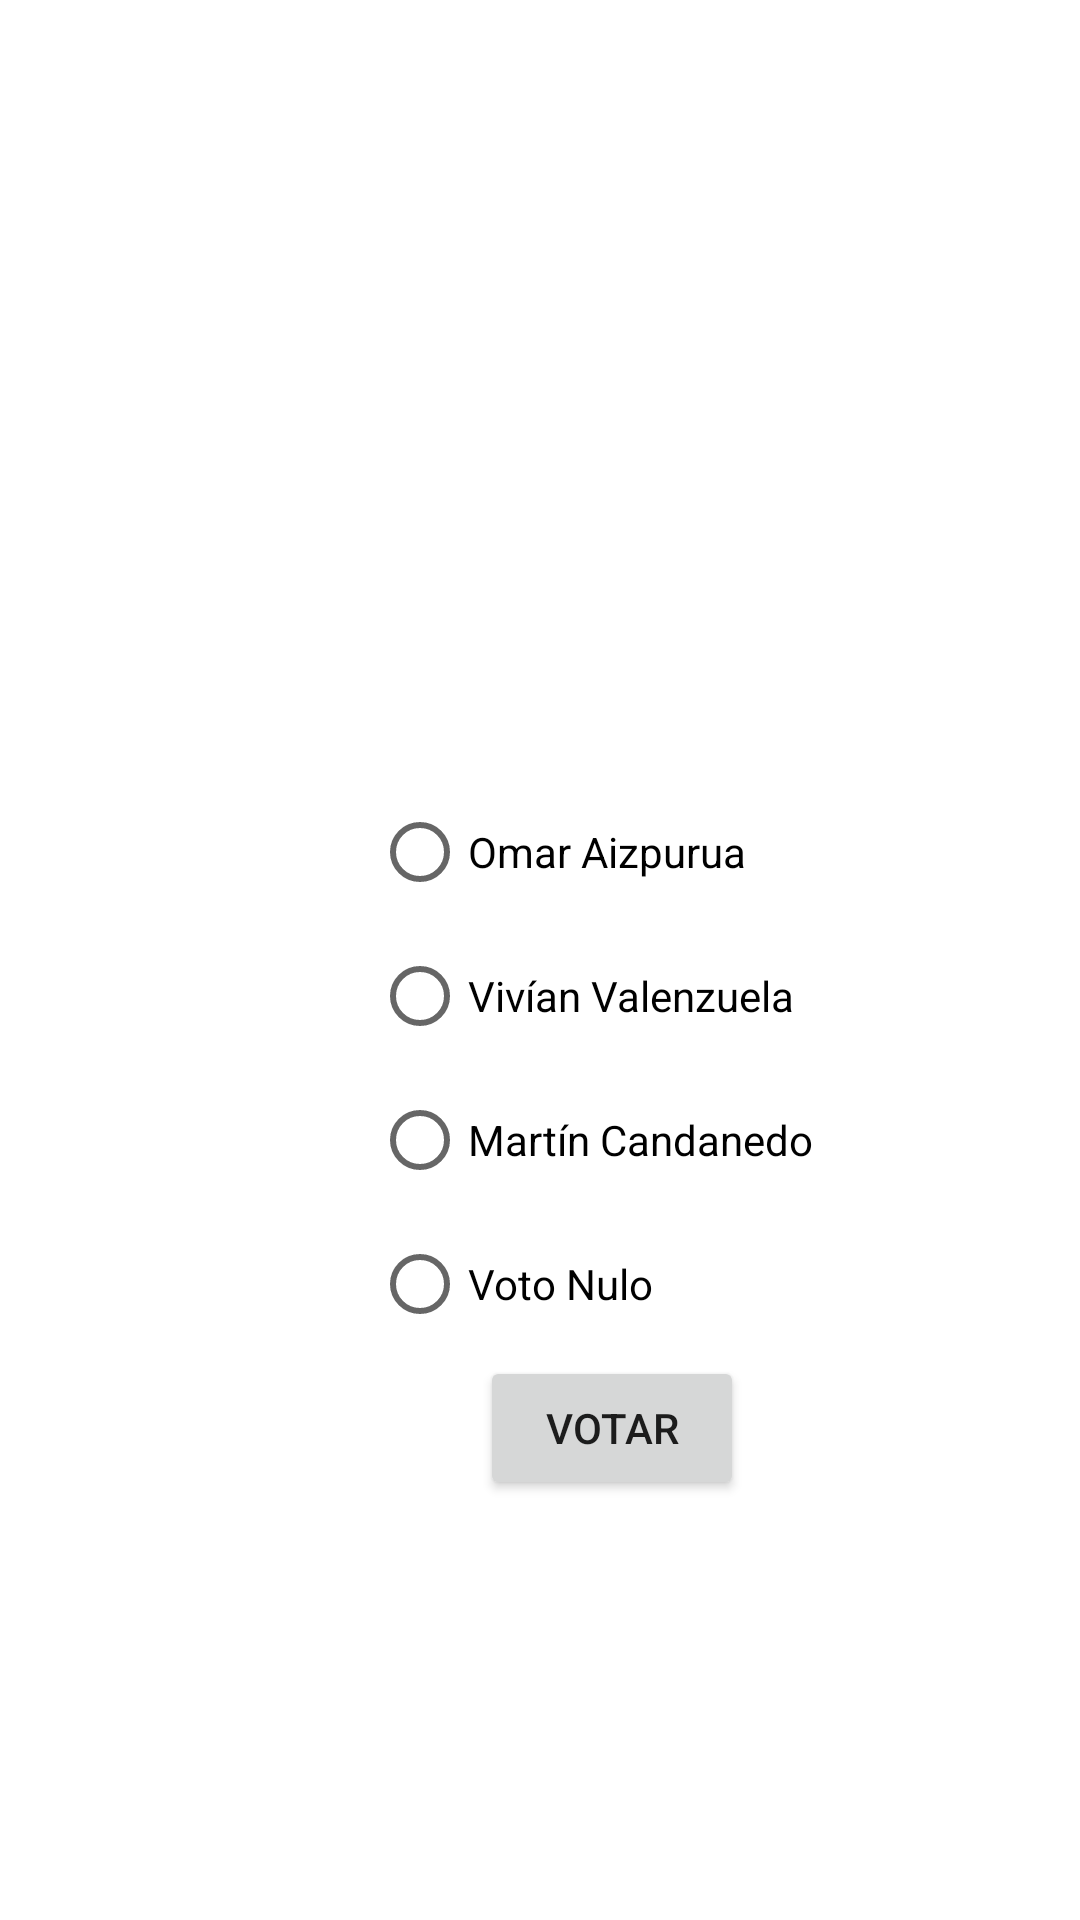

Here is an Android app screen rendered from its layout file. Give the layout XML and the strings, colors and styles it references.
<!-- AndroidManifest.xml: application theme Theme.SistemaDeEleccionesUTPGasconZhong -->
<!-- res/layout/activity_main2.xml -->
<?xml version="1.0" encoding="utf-8"?>
<androidx.constraintlayout.widget.ConstraintLayout xmlns:android="http://schemas.android.com/apk/res/android"
    xmlns:app="http://schemas.android.com/apk/res-auto"
    xmlns:tools="http://schemas.android.com/tools"
    android:layout_width="match_parent"
    android:layout_height="match_parent"
    tools:context=".MainActivity2">

    <Button
        android:id="@+id/bt1"
        android:layout_width="wrap_content"
        android:layout_height="wrap_content"
        android:layout_marginStart="160dp"
        android:layout_marginTop="452dp"
        android:text="VOTAR"
        app:layout_constraintStart_toStartOf="parent"
        app:layout_constraintTop_toTopOf="parent" />

    <RadioGroup
        android:layout_width="214dp"
        android:layout_height="301dp"
        android:layout_marginStart="124dp"
        android:layout_marginTop="260dp"
        app:layout_constraintStart_toStartOf="parent"
        app:layout_constraintTop_toTopOf="parent">

        <RadioButton
            android:id="@+id/radioButton2"
            android:layout_width="wrap_content"
            android:layout_height="wrap_content"
            android:text="Omar Aizpurua" />

        <RadioButton
            android:id="@+id/radioButton"
            android:layout_width="wrap_content"
            android:layout_height="wrap_content"
            android:text="Vivían Valenzuela" />

        <RadioButton
            android:id="@+id/radioButton3"
            android:layout_width="wrap_content"
            android:layout_height="wrap_content"
            android:text="Martín Candanedo" />

        <RadioButton
            android:id="@+id/radioButton4"
            android:layout_width="match_parent"
            android:layout_height="wrap_content"
            android:text="Voto Nulo" />
    </RadioGroup>

    <ImageView
        android:id="@+id/imageView2"
        android:layout_width="179dp"
        android:layout_height="157dp"
        android:layout_marginStart="125dp"
        android:layout_marginTop="61dp"
        app:layout_constraintStart_toStartOf="parent"
        app:layout_constraintTop_toTopOf="parent"
        tools:srcCompat="@tools:sample/avatars" />

</androidx.constraintlayout.widget.ConstraintLayout>
<!-- resources referenced by this layout -->
<resources>
  <style name="Theme.SistemaDeEleccionesUTPGasconZhong" parent="Theme.MaterialComponents.DayNight.DarkActionBar">
          
          <item name="colorPrimary">@color/purple_500</item>
          <item name="colorPrimaryVariant">@color/purple_700</item>
          <item name="colorOnPrimary">@color/white</item>
          
          <item name="colorSecondary">@color/teal_200</item>
          <item name="colorSecondaryVariant">@color/teal_700</item>
          <item name="colorOnSecondary">@color/black</item>
          
          <item name="android:statusBarColor" tools:targetApi="l">?attr/colorPrimaryVariant</item>
          
      </style>
  <!-- not gathered from this repository: default colours our renderer supplied (Android Studio template values) -->
  <color name="purple_500">#FF6200EE</color>
  <color name="purple_700">#FF3700B3</color>
  <color name="teal_200">#FF03DAC5</color>
  <color name="teal_700">#FF018786</color>
  <color name="black">#FF000000</color>
  <color name="white">#FFFFFFFF</color>
</resources>
